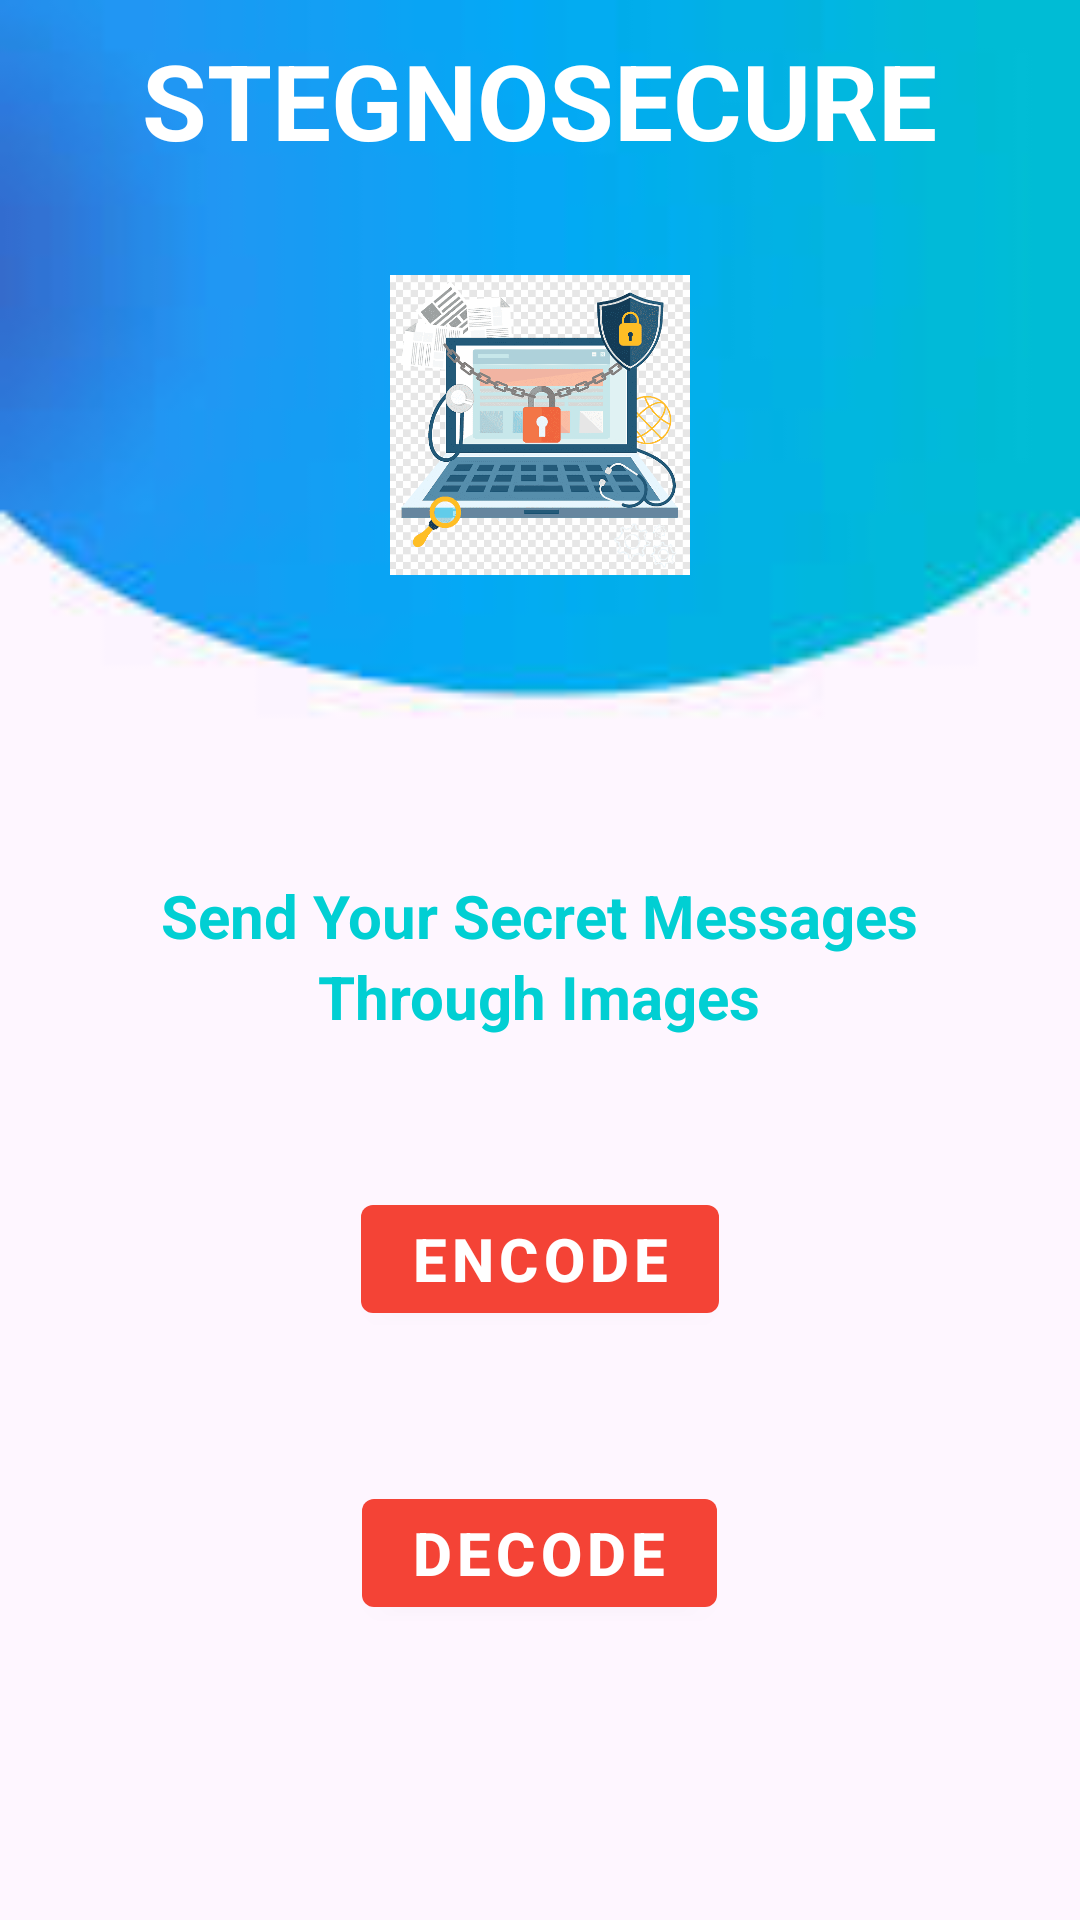

Produce the Android XML layout that renders to this screen, including the resource entries it uses.
<!-- AndroidManifest.xml: application theme Theme.StegnoSecure -->
<!-- res/layout/activity_main.xml -->
<?xml version="1.0" encoding="utf-8"?>
<ScrollView
    xmlns:android="http://schemas.android.com/apk/res/android"
    xmlns:app="http://schemas.android.com/apk/res-auto"
    xmlns:tools="http://schemas.android.com/tools"
    android:layout_width="match_parent"
    android:layout_height="match_parent"
    android:background="@drawable/back1"
    tools:context=".MainActivity">

    <LinearLayout
        android:layout_width="match_parent"
        android:layout_height="wrap_content"
        android:orientation="vertical"
        android:layout_margin="5dp">

        <LinearLayout
            android:layout_width="match_parent"
            android:layout_height="wrap_content"
            android:orientation="vertical"
            android:layout_marginTop="5dp"
            android:layout_marginBottom="5dp">

            <TextView
                android:layout_width="wrap_content"
                android:layout_height="wrap_content"
                android:layout_gravity="center"
                android:text="STEGNOSECURE"
                android:textColor="#ffffff"
                android:textSize="35sp"
                android:textStyle="bold"/>

        </LinearLayout>

        <ImageView
            android:layout_width="100dp"
            android:layout_height="100dp"
            android:scaleType="centerCrop"
            android:layout_marginTop="30dp"
            android:layout_gravity="center_horizontal"
            android:src="@drawable/main_page1"/>

        <TextView
            android:layout_width="wrap_content"
            android:layout_height="wrap_content"
            android:layout_marginTop="100sp"
            android:layout_gravity="center_horizontal"
            android:text="Send Your Secret Messages"
            android:textColor="#01CFD3"
            android:textSize="20sp"
            android:textStyle="bold"/>

        <TextView
            android:layout_width="wrap_content"
            android:layout_height="wrap_content"
            android:layout_gravity="center_horizontal"
            android:text="Through Images"
            android:textColor="#01CFD3"
            android:textSize="20sp"
            android:textStyle="bold"/>
















            <Button
                android:id="@+id/btn1"
                android:layout_width="wrap_content"
                android:layout_height="wrap_content"
                android:text="ENCODE"
                android:textStyle="bold"
                android:textSize="20sp"
                android:textColor="@color/white"
                android:layout_gravity="center_horizontal"
                android:layout_marginTop="50dp"
                app:backgroundTint="#F44336" />

            <Button
                android:id="@+id/btn2"
                android:layout_width="wrap_content"
                android:layout_height="wrap_content"
                android:text="DECODE"
                android:textSize="20sp"
                android:textStyle="bold"
                android:textColor="@color/white"
                android:layout_gravity="center_horizontal"
                android:layout_marginTop="50dp"
                app:backgroundTint="#F44336" />

    </LinearLayout>


</ScrollView>
<!-- resources referenced by this layout -->
<resources>
  <color name="white">#FFFFFFFF</color>
  <!-- drawable back1: jpg bitmap (drawable, 2187 bytes) -->
  <!-- drawable main_page1: png bitmap (drawable, 27063 bytes) -->
  <style name="Theme.StegnoSecure" parent="Theme.MaterialComponents.DayNight.DarkActionBar">
          
          <item name="colorPrimary">@color/purple_500</item>
          <item name="colorPrimaryVariant">@color/purple_700</item>
          <item name="colorOnPrimary">@color/white</item>
          
          <item name="colorSecondary">@color/teal_200</item>
          <item name="colorSecondaryVariant">@color/teal_700</item>
          <item name="colorOnSecondary">@color/black</item>
          
          <item name="android:statusBarColor" tools:targetApi="l">?attr/colorPrimaryVariant</item>
          
      </style>
  <color name="purple_500">#FF6200EE</color>
  <color name="purple_700">#FF3700B3</color>
  <color name="teal_200">#FF03DAC5</color>
  <color name="teal_700">#FF018786</color>
  <color name="black">#FF000000</color>
</resources>
